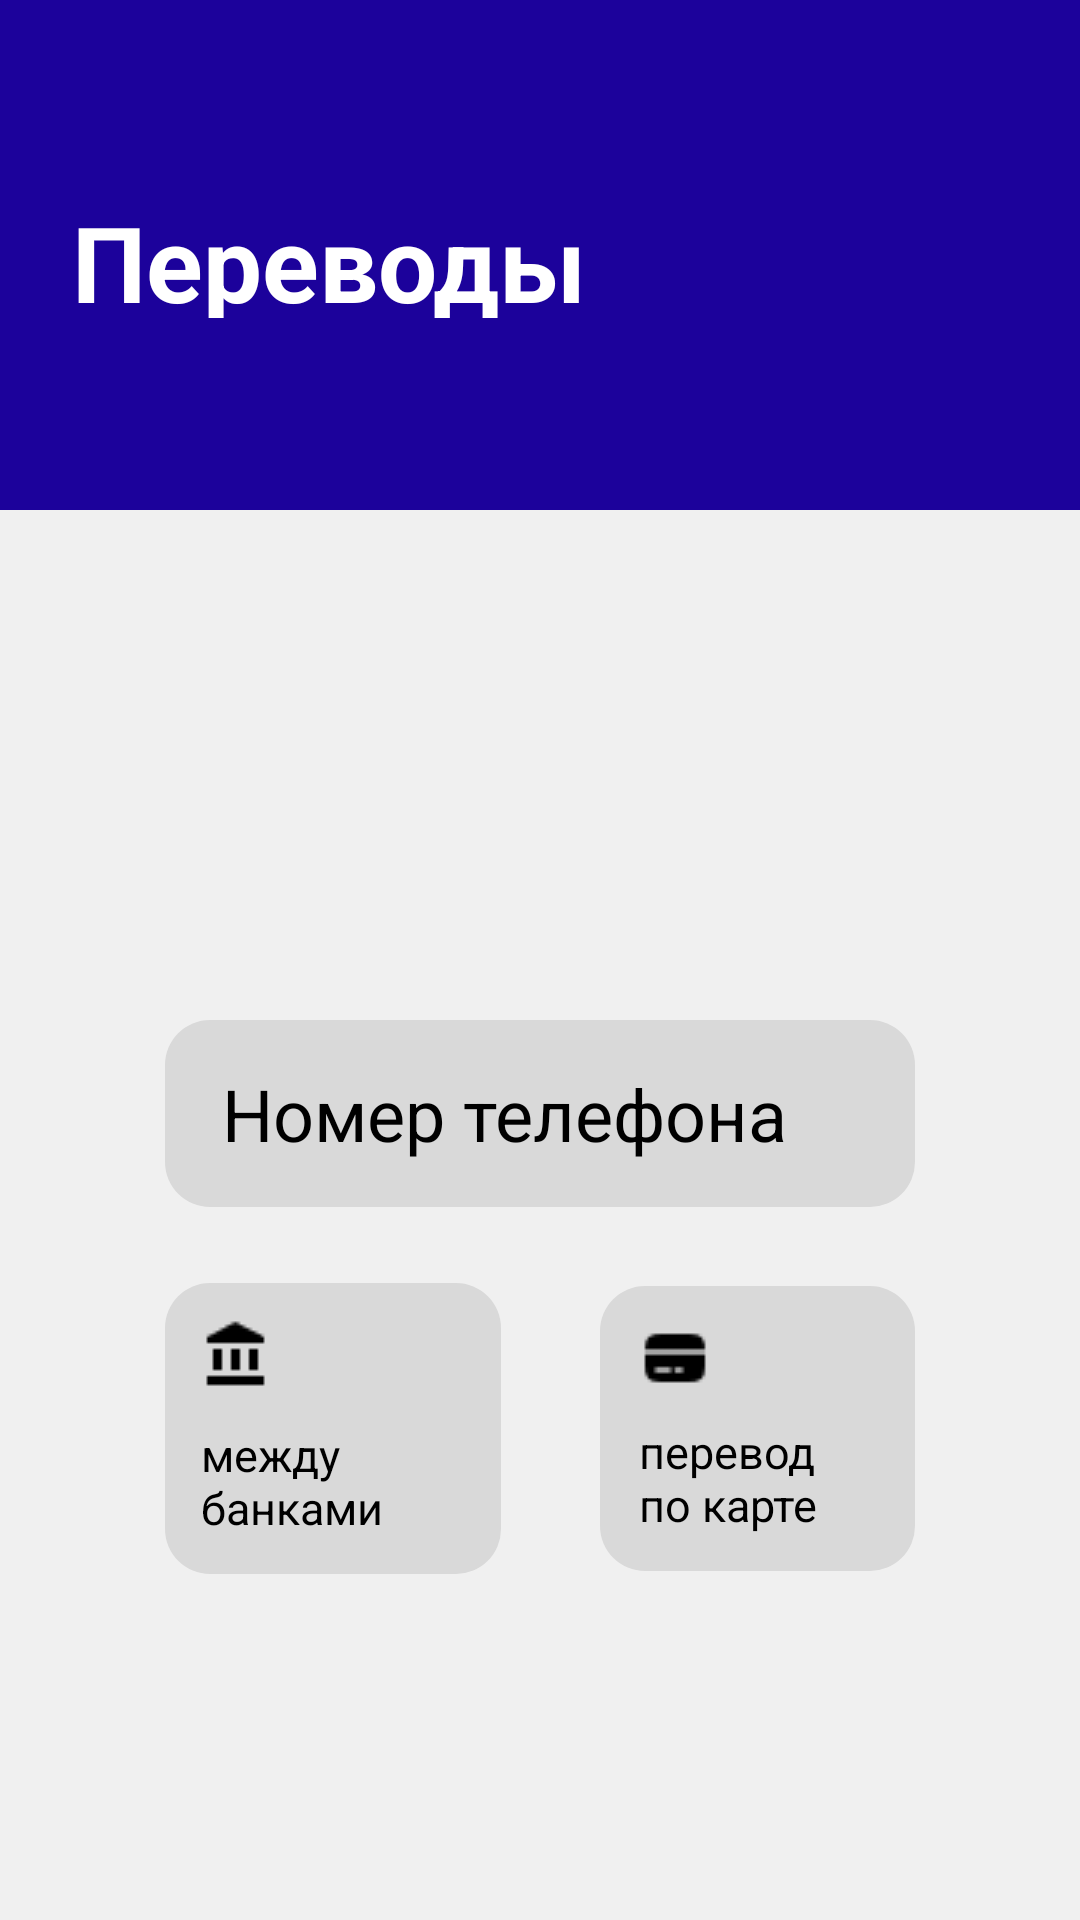

Reconstruct the res/layout file that produces this screen, plus the resources it refers to.
<!-- AndroidManifest.xml: application theme Theme.Bank -->
<!-- res/layout/fragment_translations.xml -->
<LinearLayout
    xmlns:android="http://schemas.android.com/apk/res/android"
    xmlns:tools="http://schemas.android.com/tools"
    xmlns:app="http://schemas.android.com/apk/res-auto"
    android:background="@drawable/fon"
    android:orientation="vertical"
    android:layout_width="match_parent"
    android:layout_height="match_parent">

        <LinearLayout
            android:layout_width="match_parent"
            android:layout_height="match_parent"
            android:orientation="vertical">

            <LinearLayout
                android:id="@+id/r88xltyqupco"
                android:layout_width="match_parent"
                android:layout_height="wrap_content"
                android:gravity="center_horizontal"
                android:orientation="vertical"
                android:paddingBottom="52dp">

                <LinearLayout
                    android:id="@+id/rlrtky7to77"
                    android:layout_width="match_parent"
                    android:layout_height="170dp"
                    android:background="#1C029B"
                    android:orientation="vertical"
                    android:paddingVertical="64dp"
                    android:paddingLeft="24dp">

                    <TextView
                        android:id="@+id/rhf74dllryr8"
                        android:layout_width="wrap_content"
                        android:layout_height="wrap_content"
                        android:text="Переводы"
                        android:textColor="#FFFFFF"
                        android:textSize="35sp"
                        android:textStyle="bold" />
                </LinearLayout>

                <ImageView
                    android:id="@+id/rwtul5dy7sxd"
                    android:layout_width="102dp"
                    android:layout_height="102dp"
                    android:layout_marginTop="5dp"
                    android:layout_marginBottom="24dp"
                    android:layout_gravity="center"
                    android:scaleType="fitXY"
                    android:src="@drawable/translation_pepe" />



                <LinearLayout
                    android:id="@+id/r546a5m890y2"
                    android:layout_width="match_parent"
                    android:layout_height="250dp"
                    android:layout_marginHorizontal="35dp"
                    android:layout_marginBottom="14dp"
                    android:background="@drawable/button_fon"
                    android:orientation="vertical"
                    android:paddingHorizontal="20dp"
                    android:paddingTop="39dp">

                    <LinearLayout
                        android:id="@+id/transtophone"
                        android:layout_width="match_parent"
                        android:layout_height="wrap_content"
                        android:layout_marginBottom="24dp"
                        android:background="@drawable/text_fon"
                        android:orientation="horizontal"
                        android:gravity="center_vertical"
                        android:paddingHorizontal="19dp"
                        android:paddingVertical="15dp"
                        android:clickable="true"
                        android:focusable="true">

                        <TextView
                            android:layout_width="0dp"
                            android:layout_height="wrap_content"
                            android:layout_weight="1"
                            android:text="Номер телефона"
                            android:textColor="@color/color_text"
                            android:textSize="24sp" />


                    </LinearLayout>

                    <LinearLayout
                        android:id="@+id/rqo7ozok2ut"
                        android:layout_width="match_parent"
                        android:layout_height="100dp"
                        android:layout_marginBottom="73dp"
                        android:gravity="center_vertical"
                        android:orientation="horizontal">

                        <LinearLayout
                            android:id="@+id/transtobank"
                            android:layout_width="wrap_content"
                            android:layout_height="wrap_content"
                            android:background="@drawable/text_fon"
                            android:orientation="vertical"
                            android:paddingVertical="12dp"
                            android:paddingLeft="12dp"
                            android:paddingRight="30dp">

                            <ImageView
                                android:id="@+id/rx6uxghxctt"
                                android:layout_width="24dp"
                                android:layout_height="24dp"
                                android:layout_marginBottom="11dp"
                                android:scaleType="fitXY"
                                android:src="@drawable/mdi_bank" />

                            <TextView
                                android:id="@+id/r3h6rha1he9r"
                                android:layout_width="70dp"
                                android:layout_height="wrap_content"
                                android:text="между банками"
                                android:textColor="@color/color_text"
                                android:textSize="15sp" />
                        </LinearLayout>

                        <View
                            android:layout_width="0dp"
                            android:layout_height="0dp"
                            android:layout_weight="1" />

                        <LinearLayout
                            android:id="@+id/transtocard"
                            android:layout_width="wrap_content"
                            android:layout_height="wrap_content"
                            android:background="@drawable/text_fon"
                            android:orientation="vertical"
                            android:paddingVertical="12dp"
                            android:paddingLeft="13dp"
                            android:paddingRight="27dp">

                            <ImageView
                                android:id="@+id/riz4jh8gz0pe"
                                android:layout_width="24dp"
                                android:layout_height="24dp"
                                android:layout_marginBottom="9dp"
                                android:scaleType="fitXY"
                                app:tint="@color/color_text"
                                android:src="@drawable/solar_card" />

                            <TextView
                                android:id="@+id/rwrnsu59f7z"
                                android:layout_width="65dp"
                                android:layout_height="wrap_content"
                                android:text="перевод по карте"
                                android:textColor="@color/color_text"
                                android:textSize="15sp" />
                        </LinearLayout>
                    </LinearLayout>
                </LinearLayout>


            </LinearLayout>
        </LinearLayout>
</LinearLayout>
<!-- resources referenced by this layout -->
<resources>
  <color name="color_text">#000000</color>
  <!-- drawable button_fon (drawable-night) -->
  <?xml version="1.0" encoding="UTF-8"?>
  <shape
      xmlns:android="http://schemas.android.com/apk/res/android">
      <solid
          android:color="#303030"
          />
      <corners
          android:radius="15dp"
          />
  </shape>
  <!-- drawable fon (drawable) -->
  <?xml version="1.0" encoding="UTF-8"?>
  <shape
      xmlns:android="http://schemas.android.com/apk/res/android">
      <solid
          android:color="#F0F0F0"
          />
      <corners
          android:radius="0dp"
          />
  </shape>
  <!-- drawable mdi_bank: png bitmap (drawable, 249 bytes) -->
  <!-- drawable solar_card: png bitmap (drawable, 312 bytes) -->
  <!-- drawable text_fon (drawable) -->
  <?xml version="1.0" encoding="UTF-8"?>
  <shape
      xmlns:android="http://schemas.android.com/apk/res/android">
      <solid
          android:color="#D9D9D9"
          />
      <corners
          android:radius="15dp"
          />
  </shape>
  <style name="Theme.Bank" parent="Theme.AppCompat.Light.NoActionBar">
          <item name="colorPrimary">#1C029B</item>
          <item name="colorPrimaryDark">#14026B</item>
          <item name="colorAccent">#FFD700</item>
          <item name="android:windowBackground">@drawable/fon</item>
          <item name="android:textColor">#000000</item>
      </style>
</resources>
